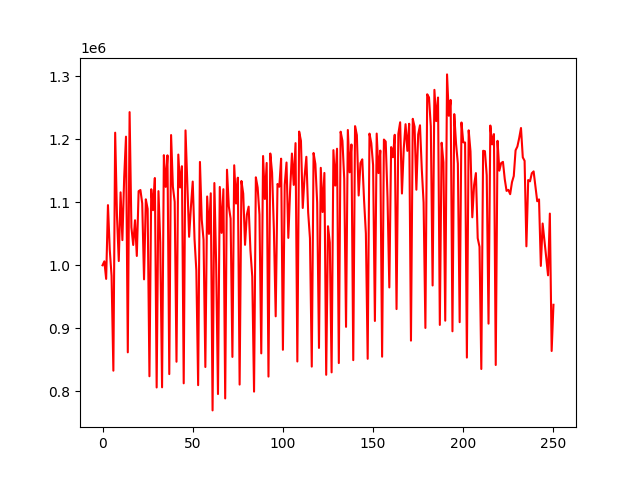

The table this chart was drawn from, first rows:
account_value, date, daily_return
1000000, 2018-01-02, 
1006266, 2018-01-03, 0.006266
978384, 2018-01-04, -0.02771
1095508, 2018-01-05, 0.1197
1024723, 2018-01-08, -0.06461
983169, 2018-01-09, -0.04055
832657, 2018-01-10, -0.1531
1210530, 2018-01-11, 0.4538
1078473, 2018-01-12, -0.1091
1006718, 2018-01-16, -0.06653
1115808, 2018-01-17, 0.1084
1039959, 2018-01-18, -0.06798
1139769, 2018-01-19, 0.09598
1204226, 2018-01-22, 0.05655
861778, 2018-01-23, -0.2844
1243183, 2018-01-24, 0.4426
1060354, 2018-01-25, -0.1471
1032250, 2018-01-26, -0.0265
1071529, 2018-01-29, 0.03805
1014792, 2018-01-30, -0.05295
1117622, 2018-01-31, 0.1013
1119496, 2018-02-01, 0.001677
1098341, 2018-02-02, -0.0189
977655, 2018-02-05, -0.1099
1104721, 2018-02-06, 0.13
1089537, 2018-02-07, -0.01374
823793, 2018-02-08, -0.2439
1120747, 2018-02-09, 0.3605
1087461, 2018-02-12, -0.0297
1138569, 2018-02-13, 0.047
805987, 2018-02-14, -0.2921
1117736, 2018-02-15, 0.3868
1036503, 2018-02-16, -0.07268
806229, 2018-02-20, -0.2222
1174835, 2018-02-21, 0.4572
1124493, 2018-02-22, -0.04285
1174582, 2018-02-23, 0.04454
827216, 2018-02-26, -0.2957
1206778, 2018-02-27, 0.4588
1124780, 2018-02-28, -0.06795
1100678, 2018-03-01, -0.02143
846857, 2018-03-02, -0.2306
1175797, 2018-03-05, 0.3884
1123519, 2018-03-06, -0.04446
1157292, 2018-03-07, 0.03006
812582, 2018-03-08, -0.2979
1214195, 2018-03-09, 0.4942
1130217, 2018-03-12, -0.06916
1045212, 2018-03-13, -0.07521
1092611, 2018-03-14, 0.04535
1132923, 2018-03-15, 0.0369
1041570, 2018-03-16, -0.08063
991785, 2018-03-19, -0.0478
809657, 2018-03-20, -0.1836
1164101, 2018-03-21, 0.4378
1072296, 2018-03-22, -0.07886
1040542, 2018-03-23, -0.02961
838476, 2018-03-26, -0.1942
1109209, 2018-03-27, 0.3229
1049853, 2018-03-28, -0.05351
... 191 more rows
